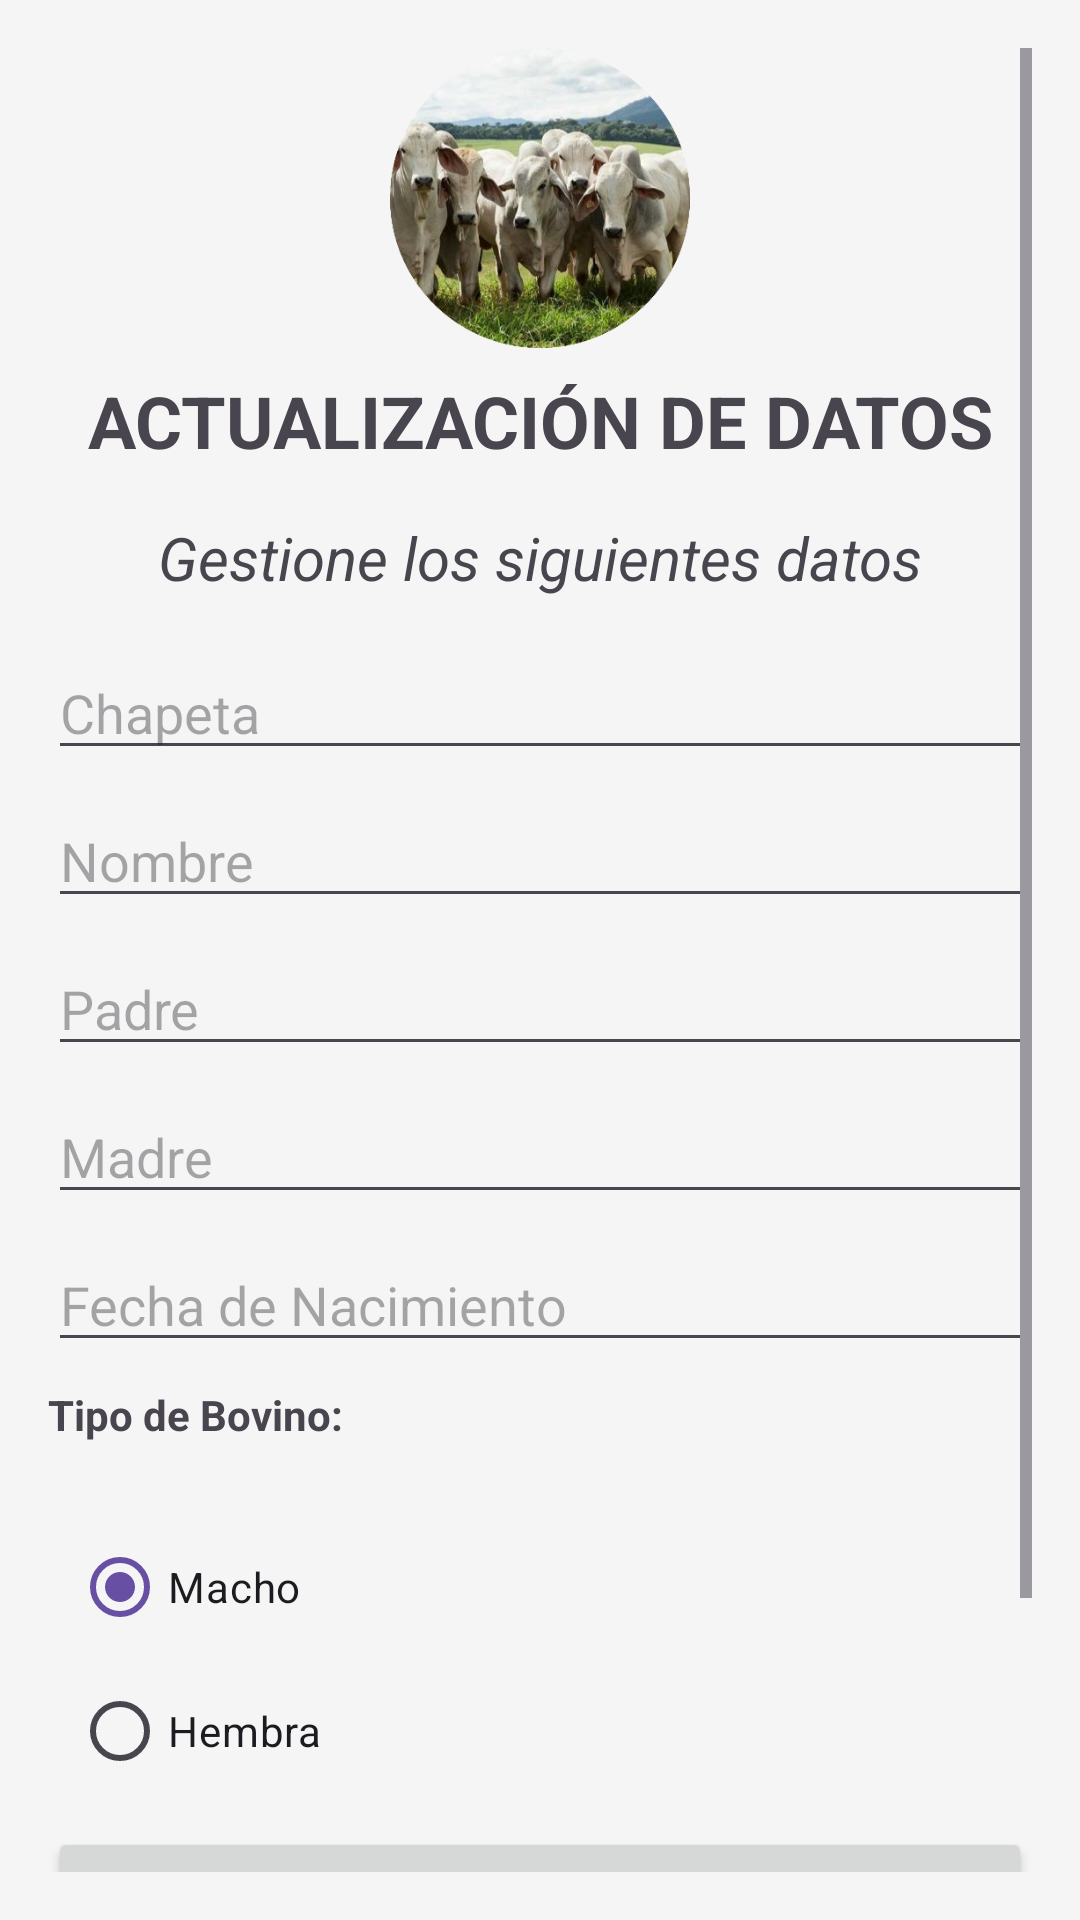

Reconstruct the res/layout file that produces this screen, plus the resources it refers to.
<!-- AndroidManifest.xml: application theme Theme.Reses -->
<!-- res/layout/activity_gestionde_reses.xml -->
<?xml version="1.0" encoding="utf-8"?>
<ScrollView xmlns:android="http://schemas.android.com/apk/res/android"
    android:layout_width="match_parent"
    android:layout_height="match_parent"
    android:padding="16dp"
    android:background="#f5f5f5">

    <LinearLayout
        android:layout_width="match_parent"
        android:layout_height="wrap_content"
        android:orientation="vertical">

        <ImageView
            android:id="@+id/avatarImageView"
            android:layout_width="match_parent"
            android:layout_height="100dp"
            android:layout_marginBottom="8dp"
            android:src="@drawable/regisfotor" />

        <TextView
            android:layout_width="match_parent"
            android:layout_height="wrap_content"
            android:text="ACTUALIZACIÓN DE DATOS"
            android:textSize="24sp"
            android:textStyle="bold"
            android:gravity="center"
            android:layout_marginBottom="16dp" />
        <TextView
            android:layout_width="match_parent"
            android:layout_height="wrap_content"
            android:text="Gestione los siguientes datos"
            android:textSize="20sp"
            android:textStyle="italic"
            android:gravity="center"
            android:layout_marginBottom="16dp" />

        <EditText
            android:id="@+id/chapetaEditText"
            android:layout_width="match_parent"
            android:layout_height="wrap_content"
            android:hint="Chapeta"
            android:inputType="text"
            android:layout_marginBottom="8dp" />

        <EditText
            android:id="@+id/nombreEditText"
            android:layout_width="match_parent"
            android:layout_height="wrap_content"
            android:hint="Nombre"
            android:inputType="text"
            android:layout_marginBottom="8dp" />

        <EditText
            android:id="@+id/padreEditText"
            android:layout_width="match_parent"
            android:layout_height="wrap_content"
            android:hint="Padre"
            android:inputType="text"
            android:layout_marginBottom="8dp" />

        <EditText
            android:id="@+id/madreEditText"
            android:layout_width="match_parent"
            android:layout_height="wrap_content"
            android:hint="Madre"
            android:inputType="text"
            android:layout_marginBottom="8dp" />
        <EditText
            android:id="@+id/fechaEditText"
            android:layout_width="match_parent"
            android:layout_height="wrap_content"
            android:hint="Fecha de Nacimiento"
            android:focusable="false"
            android:clickable="true"
            android:layout_marginBottom="8dp" />

        <TextView
            android:layout_width="match_parent"
            android:layout_height="wrap_content"
            android:text="Tipo de Bovino:"
            android:textStyle="bold"
            android:layout_marginBottom="16dp" />
        <LinearLayout
            android:layout_width="match_parent"
            android:layout_height="match_parent"
            android:orientation="horizontal"
            android:padding="8dp">
            <RadioGroup
                android:layout_width="wrap_content"
                android:layout_height="wrap_content">
                <RadioButton
                    android:layout_width="wrap_content"
                    android:layout_height="match_parent"
                    android:text="Macho"
                    android:checked="true"
                    android:id="@+id/machoButton"/>
                <RadioButton
                    android:layout_width="wrap_content"
                    android:layout_height="match_parent"
                    android:text="Hembra"
                    android:id="@+id/hembraButton"/>
            </RadioGroup>

        </LinearLayout>

        <Button
            android:id="@+id/guardarButton"
            android:layout_width="match_parent"
            android:layout_height="wrap_content"
            android:text="Actualizar"
            android:onClick="ActualizarReses"
            android:textColor="#ffffff" />
        <Button
            android:id="@+id/eliminarButton"
            android:layout_width="match_parent"
            android:layout_height="wrap_content"
            android:text="Eliminar"
            android:onClick="DeleteReses"
            android:textColor="#ffffff" />
        <Button
            android:id="@+id/goback"
            android:layout_width="match_parent"
            android:layout_height="wrap_content"
            android:text="Regresar"
            android:onClick="GoBackListaBovinoDesdeGestion"
            android:textColor="#ffffff" />
    </LinearLayout>
</ScrollView>
<!-- resources referenced by this layout -->
<resources>
  <!-- drawable regisfotor: png bitmap (drawable, 192116 bytes) -->
  <style name="Theme.Reses" parent="Base.Theme.Reses" />
  <style name="Base.Theme.Reses" parent="Theme.Material3.DayNight.NoActionBar">
          
          
      </style>
</resources>
